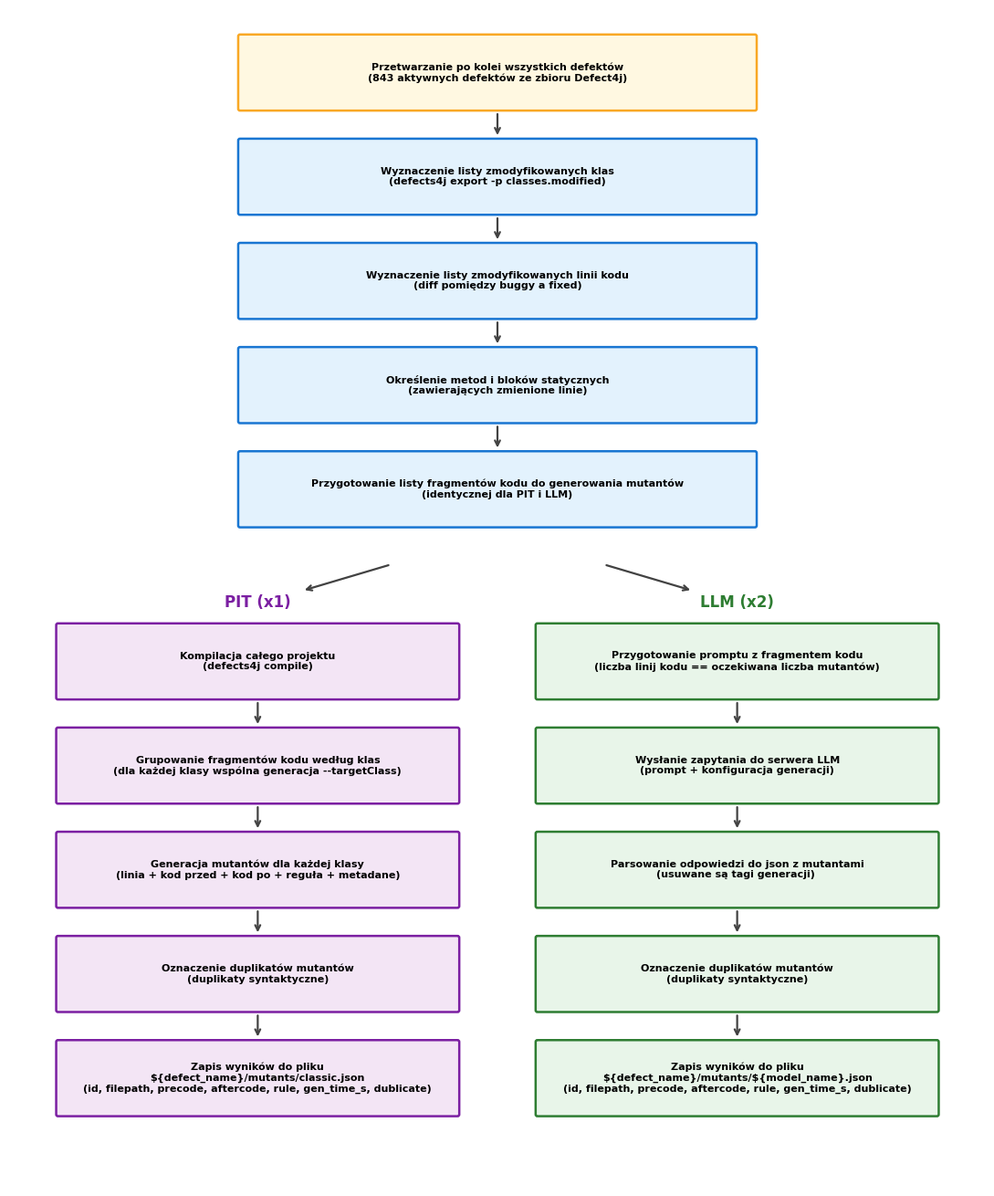

Python code for this plot: (Note: this script raises an exception after producing the figure.)
"""Generate pipeline diagrams for thesis chapter 7."""
import matplotlib.pyplot as plt
from matplotlib.patches import FancyBboxPatch

plt.rcParams['font.family'] = 'DejaVu Sans'

OUTPUT_DIR = '/Users/douher/IdeaProjects/DP/diploma/images'

H = 0.8
GAP = 0.35


def box(ax, cx, cy, w, h, text, color='#E3F2FD', edge='#1976D2', fs=8):
    x, y = cx - w/2, cy - h/2
    p = FancyBboxPatch((x, y), w, h, boxstyle="round,pad=0.02",
                       facecolor=color, edgecolor=edge, linewidth=1.8)
    ax.add_patch(p)
    ax.text(cx, cy, text, ha='center', va='center', fontsize=fs, fontweight='bold')


def arr(ax, cx, y1, y2):
    ax.annotate('', xy=(cx, y2 + 0.03), xytext=(cx, y1 - 0.03),
                arrowprops=dict(arrowstyle='->', lw=1.6, color='#424242'))


def arr_diag(ax, x1, y1, x2, y2):
    ax.annotate('', xy=(x2, y2 + 0.03), xytext=(x1, y1 - 0.03),
                arrowprops=dict(arrowstyle='->', lw=1.6, color='#424242'))


def generate_diagram_1():
    cx = 5.5
    pcx, lcx = 2.8, 8.2
    W_common = 5.8
    W_branch = 4.5

    fig, ax = plt.subplots(figsize=(11, 13.2))
    ax.set_xlim(0, 11)
    ax.set_ylim(3.0, 16)
    ax.axis('off')

    # --- COMMON PART ---
    y = 15.3
    common = [
        ('Przetwarzanie po kolei wszystkich defektów\n(843 aktywnych defektów ze zbioru Defect4j)', H),
        ('Wyznaczenie listy zmodyfikowanych klas\n(defects4j export -p classes.modified)', H),
        ('Wyznaczenie listy zmodyfikowanych linii kodu\n(diff pomiędzy buggy a fixed)', H),
        ('Określenie metod i bloków statycznych\n(zawierających zmienione linie)', H),
        ('Przygotowanie listy fragmentów kodu do generowania mutantów\n(identycznej dla PIT i LLM)', H),
    ]
    colors_common = [
        ('#FFF8E1', '#F9A825'),
        ('#E3F2FD', '#1976D2'),
        ('#E3F2FD', '#1976D2'),
        ('#E3F2FD', '#1976D2'),
        ('#E3F2FD', '#1976D2'),
        ('#E3F2FD', '#1976D2'),
        ('#E8F5E9', '#388E3C'),
    ]

    for i, ((text, h), (color, edge)) in enumerate(zip(common, colors_common)):
        box(ax, cx, y, W_common, h, text, color=color, edge=edge, fs=8)
        bot = y - h/2
        if i < len(common) - 1:
            arr(ax, cx, bot, bot - GAP)
        y -= (h + GAP)

    split_y = y + GAP + common[-1][1]/2
    split_bot = split_y - common[-1][1]/2

    # --- LABELS ---
    label_y = split_bot - GAP - 0.15
    ax.text(pcx, label_y, 'PIT (x1)', ha='center', fontsize=12, fontweight='bold', color='#7B1FA2')
    ax.text(lcx, label_y, 'LLM (x2)', ha='center', fontsize=12, fontweight='bold', color='#2E7D32')
    arr_diag(ax, cx - 1.2, split_bot, pcx + 0.5, label_y + 0.15)
    arr_diag(ax, cx + 1.2, split_bot, lcx - 0.5, label_y + 0.15)

    # --- PIT COLUMN ---
    pit = [
        ('Kompilacja całego projektu\n(defects4j compile)', H),
        ('Grupowanie fragmentów kodu według klas\n(dla każdej klasy wspólna generacja --targetClass)', H),
        ('Generacja mutantów dla każdej klasy\n(linia + kod przed + kod po + reguła + metadane)', H),
        ('Oznaczenie duplikatów mutantów\n(duplikaty syntaktyczne)', H),
        ('Zapis wyników do pliku\n\\${defect_name}/mutants/classic.json\n(id, filepath, precode, aftercode, rule, gen_time_s, dublicate)', H),
    ]

    py = label_y - 0.6
    for i, (text, h) in enumerate(pit):
        box(ax, pcx, py, W_branch, h, text, color='#F3E5F5', edge='#7B1FA2', fs=8)
        bot = py - h/2
        if i < len(pit) - 1:
            arr(ax, pcx, bot, bot - GAP)
        py -= (h + GAP)

    # --- LLM COLUMN ---
    llm = [
        ('Przygotowanie promptu z fragmentem kodu\n(liczba linij kodu == oczekiwana liczba mutantów)', H),
        ('Wysłanie zapytania do serwera LLM\n(prompt + konfiguracja generacji)', H),
        ('Parsowanie odpowiedzi do json z mutantami\n(usuwane są tagi generacji) ', H),
        ('Oznaczenie duplikatów mutantów\n(duplikaty syntaktyczne)', H),
        ('Zapis wyników do pliku\n\\${defect_name}/mutants/\\${model_name}.json\n(id, filepath, precode, aftercode, rule, gen_time_s, dublicate)', H),
    ]

    ly = label_y - 0.6
    for i, (text, h) in enumerate(llm):
        box(ax, lcx, ly, W_branch, h, text, color='#E8F5E9', edge='#2E7D32', fs=8)
        bot = ly - h/2
        if i < len(llm) - 1:
            arr(ax, lcx, bot, bot - GAP)
        ly -= (h + GAP)

    fig.tight_layout()
    path = f'{OUTPUT_DIR}/pipeline-generacja-mutantow.png'
    fig.savefig(path, dpi=150, bbox_inches='tight', facecolor='white')
    plt.close(fig)
    print(f'  {path}')


def generate_diagram_2():
    """Przebieg eksperymentu: weryfikacja mutantów."""
    W = 5.8

    steps = [
        ('Przetwarzanie po kolei wszystkich defektów\n(843 aktywnych defektów ze zbioru Defect4j)', H, '#FFF8E1', '#F9A825'),
        ('Uruchamianie testów na wersji fixed\n(suite_profile + lista relewantnych testów)', H, '#E3F2FD', '#1976D2'),
        ('Uruchamianie testów na wersji buggy\n(bug_profile + lista testów wykrywających defekt)', H, '#E3F2FD', '#1976D2'),
        ('Wczytanie nie duplikowanych mutantów\n(classic.json + gemma4.json + qwen3.6.json)', H, '#FFF8E1', '#F9A825'),
        ('Utworzenie 10 kopii checkout fixed\n(pula workerów do równoległego wykonania)', H, '#E3F2FD', '#1976D2'),
        ('Podmiana linii w pliku źródłowym\n(precode -> aftercode w konkretnej linii)', H, '#E8EAF6', '#303F9F'),
        ('Kompilacja projektu ze zmianą\n(jeśli błąd -> compiled=false, następny mutant)', H, '#E8EAF6', '#303F9F'),
        ('Uruchomienie relewantnych testów defects4j test -r\n(timeout = min(config, max(160s, 0.038s × N_testów)))', H, '#E8EAF6', '#303F9F'),
        ('Zebranie wyników\n(failing_tests, compile_time_s, test_time_s)', H, '#E8EAF6', '#303F9F'),
        ('Przywrócenie oryginalnego pliku źródłowego\n(reset workera jeśli compile_fail lub timeout)', H, '#E8EAF6', '#303F9F'),
        ('Zapis wyników do \\${defect_name}/results/{mutant_name}.json\n(mutant_id, compiled, failing_tests, test_time_s)', H, '#FFF8E1', '#F9A825'),
        ('Podsumowanie metryk dla defektu \\${defect_name}/meta.json\n(suite_profile, bug_profile, statystyki)', H, '#FFF8E1', '#F9A825'),
    ]

    total_h = sum(h for _, h, _, _ in steps) + len(steps) * GAP + 0.8
    fig, ax = plt.subplots(figsize=(8, total_h - 0.7))
    ax.set_xlim(0, 8)
    ax.set_ylim(0.7, total_h)
    ax.axis('off')

    cx = 3.5
    y = total_h - 0.5

    positions = []
    for i, (text, h, color, edge) in enumerate(steps):
        box(ax, cx, y, W, h, text, color=color, edge=edge, fs=8)
        positions.append((y, h))
        bot = y - h/2
        if i < len(steps) - 1:
            arr(ax, cx, bot, bot - GAP)
        y -= (h + GAP)

    # Loop: square arrow going from bottom back up to top (right side)
    # Shows that steps 5-10 repeat for each non-duplicate mutant
    loop_top = positions[5][0]  # top of first loop step
    loop_bot = positions[10][0]  # bottom of last loop step
    rx = cx + W/2 + 0.3   # start point right of boxes
    rx2 = rx + 0.7         # how far right the line goes

    # Square path: bottom-right → top-right → arrow back to top step
    ax.plot([rx, rx, rx2], [loop_bot, loop_bot, loop_bot],
            color='#303F9F', lw=2, solid_capstyle='round')
    ax.plot([rx2, rx2], [loop_bot, loop_top],
            color='#303F9F', lw=2, solid_capstyle='round')
    # Arrow pointing left back into top of loop
    ax.annotate('', xy=(rx, loop_top),
                xytext=(rx2, loop_top),
                arrowprops=dict(arrowstyle='->', lw=2, color='#303F9F'))

    # Label next to vertical line
    ax.text(rx2 + 0.15, (loop_top + loop_bot) / 2,
            'dla każdego\nnieduplikowanego\nmutanta',
            fontsize=8, fontweight='bold', color='#303F9F', va='center', ha='left')

    fig.tight_layout()
    path = f'{OUTPUT_DIR}/pipeline-przebieg-eksperymentu.png'
    fig.savefig(path, dpi=150, bbox_inches='tight', facecolor='white')
    plt.close(fig)
    print(f'  {path}')


if __name__ == '__main__':
    print('Generating diagrams:')
    generate_diagram_1()
    generate_diagram_2()
    print('Done.')
